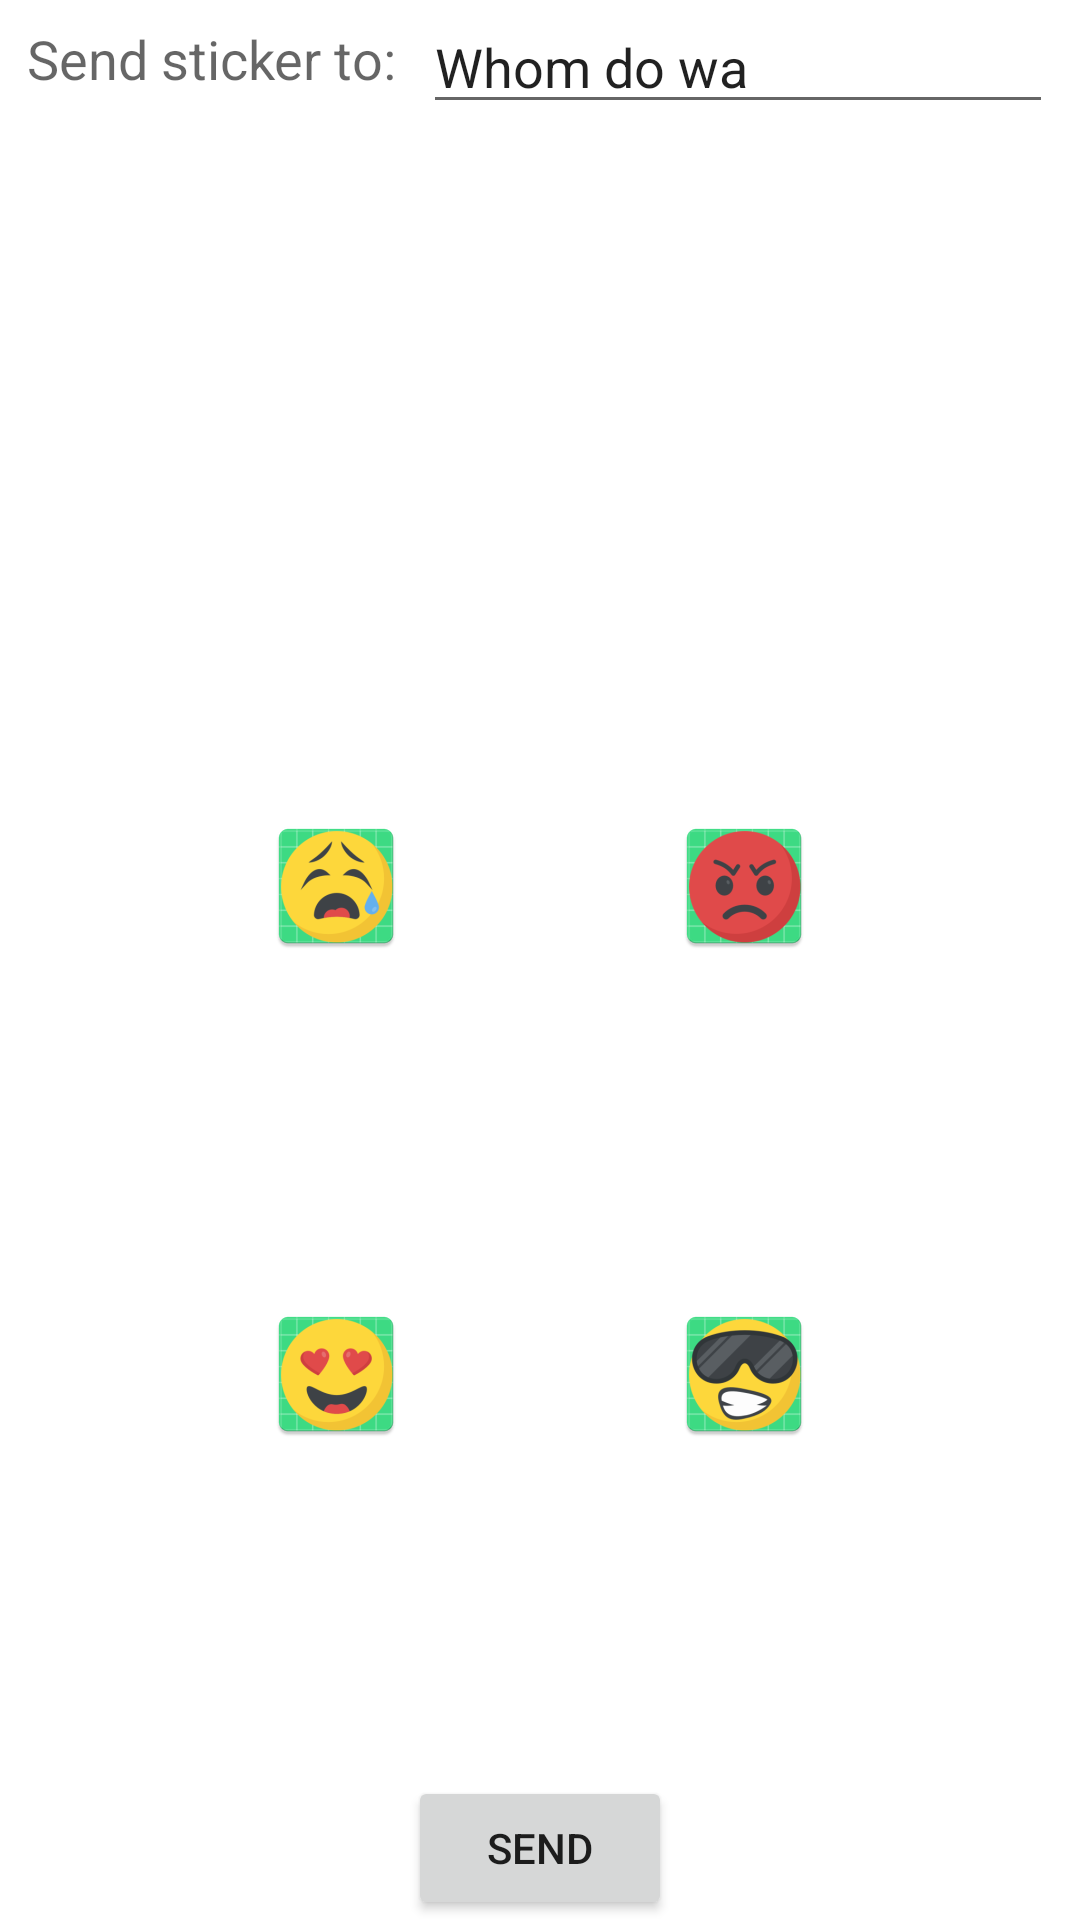

The Android layout XML behind this screen, and the referenced resources:
<!-- AndroidManifest.xml: application theme Theme.Emoji_chat -->
<!-- res/layout/activity_send_message.xml -->
<?xml version="1.0" encoding="utf-8"?>
<androidx.constraintlayout.widget.ConstraintLayout xmlns:android="http://schemas.android.com/apk/res/android"
    xmlns:app="http://schemas.android.com/apk/res-auto"
    xmlns:tools="http://schemas.android.com/tools"
    android:layout_width="match_parent"
    android:layout_height="match_parent"
    tools:context=".activities.SendMessageActivity">

    <TextView
        android:id="@+id/textView_send_to"
        android:layout_width="wrap_content"
        android:layout_height="39dp"
        android:gravity="center"
        android:text="@string/send_sticker_to"
        android:textAppearance="@style/TextAppearance.AppCompat.Medium"
        app:layout_constraintEnd_toStartOf="@+id/receiver_name_edit_text_view"
        app:layout_constraintHorizontal_bias="0.5"
        app:layout_constraintHorizontal_weight="5"
        app:layout_constraintStart_toStartOf="parent"
        app:layout_constraintTop_toTopOf="parent" />

    <EditText
        android:id="@+id/receiver_name_edit_text_view"
        android:layout_width="wrap_content"
        android:layout_height="wrap_content"
        android:ems="10"
        android:maxLength="10"
        android:inputType="textPersonName"
        android:text="@string/receiver_name"
        app:layout_constraintEnd_toEndOf="parent"
        app:layout_constraintHorizontal_bias="0.5"
        app:layout_constraintStart_toEndOf="@+id/textView_send_to"
        app:layout_constraintTop_toTopOf="parent"
        app:layout_constraintHorizontal_weight="1"/>

    <Button
        android:id="@+id/send_message_button"
        android:layout_width="wrap_content"
        android:layout_height="wrap_content"
        android:text="@string/send_text_button"
        app:layout_constraintBottom_toBottomOf="parent"
        app:layout_constraintEnd_toEndOf="parent"
        app:layout_constraintStart_toStartOf="parent" />

    <ImageView
        android:id="@+id/imageView1"
        android:tag="ic_emoji_smile"
        android:layout_width="wrap_content"
        android:layout_height="wrap_content"
        android:src="@mipmap/ic_emoji_smile"
        android:layout_marginTop="5dp"
        app:layout_constraintBottom_toTopOf="@+id/imageView3"
        app:layout_constraintEnd_toStartOf="@+id/imageView2"
        app:layout_constraintHorizontal_bias="0.5"
        app:layout_constraintStart_toStartOf="parent"
        app:layout_constraintTop_toBottomOf="@+id/receiver_name_edit_text_view" />

    <ImageView
        android:id="@+id/imageView2"
        android:tag="ic_emoji_laugh"
        android:layout_width="wrap_content"
        android:layout_height="wrap_content"
        android:src="@mipmap/ic_emoji_laugh"
        android:layout_marginTop="5dp"
        app:layout_constraintBottom_toTopOf="@+id/imageView4"
        app:layout_constraintEnd_toEndOf="parent"
        app:layout_constraintHorizontal_bias="0.5"
        app:layout_constraintStart_toEndOf="@+id/imageView1"
        app:layout_constraintTop_toBottomOf="@+id/receiver_name_edit_text_view" />

    <ImageView
        android:id="@+id/imageView3"
        android:tag="ic_emoji_sad"
        android:layout_width="wrap_content"
        android:layout_height="wrap_content"
        android:src="@mipmap/ic_emoji_sad"
        android:layout_marginTop="5dp"
        app:layout_constraintBottom_toTopOf="@+id/imageView5"
        app:layout_constraintEnd_toStartOf="@+id/imageView4"
        app:layout_constraintHorizontal_bias="0.5"
        app:layout_constraintStart_toStartOf="parent"
        app:layout_constraintTop_toBottomOf="@+id/imageView1" />

    <ImageView
        android:id="@+id/imageView4"
        android:tag="ic_emoji_angry"
        android:layout_width="wrap_content"
        android:layout_height="wrap_content"
        android:src="@mipmap/ic_emoji_angry"
        android:layout_marginTop="5dp"
        app:layout_constraintBottom_toTopOf="@+id/imageView6"
        app:layout_constraintEnd_toEndOf="parent"
        app:layout_constraintHorizontal_bias="0.5"
        app:layout_constraintStart_toEndOf="@+id/imageView3"
        app:layout_constraintTop_toBottomOf="@+id/imageView2"
        />

    <ImageView
        android:id="@+id/imageView5"
        android:tag="ic_emoji_love"
        android:layout_width="wrap_content"
        android:layout_height="wrap_content"
        android:src="@mipmap/ic_emoji_love"
        android:layout_marginTop="5dp"
        app:layout_constraintBottom_toTopOf="@+id/send_message_button"
        app:layout_constraintEnd_toStartOf="@+id/imageView6"
        app:layout_constraintHorizontal_bias="0.5"
        app:layout_constraintStart_toStartOf="parent"
        app:layout_constraintTop_toBottomOf="@+id/imageView3"
        />

    <ImageView
        android:id="@+id/imageView6"
        android:tag="ic_emoji_cool"
        android:layout_width="wrap_content"
        android:layout_height="wrap_content"
        android:src="@mipmap/ic_emoji_cool"
        android:layout_marginTop="5dp"
        app:layout_constraintBottom_toTopOf="@+id/send_message_button"
        app:layout_constraintEnd_toEndOf="parent"
        app:layout_constraintHorizontal_bias="0.5"
        app:layout_constraintStart_toEndOf="@+id/imageView5"
        app:layout_constraintTop_toBottomOf="@+id/imageView4" />


</androidx.constraintlayout.widget.ConstraintLayout>
<!-- resources referenced by this layout -->
<resources>
  <!-- mipmap ic_emoji_angry: png bitmap (mipmap-hdpi, 3434 bytes) -->
  <!-- mipmap ic_emoji_cool: png bitmap (mipmap-hdpi, 4497 bytes) -->
  <!-- mipmap ic_emoji_laugh (mipmap-anydpi-v26) -->
  <?xml version="1.0" encoding="utf-8"?>
  <adaptive-icon xmlns:android="http://schemas.android.com/apk/res/android">
      <background android:drawable="@drawable/ic_emoji_laugh_background"/>
      <foreground android:drawable="@mipmap/ic_emoji_laugh_foreground"/>
  </adaptive-icon>
  <!-- mipmap ic_emoji_love: png bitmap (mipmap-hdpi, 3767 bytes) -->
  <!-- mipmap ic_emoji_sad: png bitmap (mipmap-hdpi, 3900 bytes) -->
  <!-- mipmap ic_emoji_smile (mipmap-anydpi-v26) -->
  <?xml version="1.0" encoding="utf-8"?>
  <adaptive-icon xmlns:android="http://schemas.android.com/apk/res/android">
      <background android:drawable="@drawable/ic_emoji_smile_background"/>
      <foreground android:drawable="@mipmap/ic_emoji_smile_foreground"/>
  </adaptive-icon>
  <string name="receiver_name">Whom do want to chat with</string>
  <string name="send_sticker_to">Send sticker to:</string>
  <string name="send_text_button">Send</string>
  <style name="Theme.Emoji_chat" parent="Theme.MaterialComponents.DayNight.DarkActionBar">
          
          <item name="colorPrimary">@color/purple_500</item>
          <item name="colorPrimaryVariant">@color/purple_700</item>
          <item name="colorOnPrimary">@color/white</item>
          
          <item name="colorSecondary">@color/teal_200</item>
          <item name="colorSecondaryVariant">@color/teal_700</item>
          <item name="colorOnSecondary">@color/black</item>
          
          <item name="android:statusBarColor" tools:targetApi="l">?attr/colorPrimaryVariant</item>
          
      </style>
  <!-- not gathered from this repository: default colours our renderer supplied (Android Studio template values) -->
  <color name="purple_500">#FF6200EE</color>
  <color name="purple_700">#FF3700B3</color>
  <color name="teal_200">#FF03DAC5</color>
  <color name="teal_700">#FF018786</color>
  <color name="black">#FF000000</color>
  <color name="white">#FFFFFFFF</color>
</resources>
